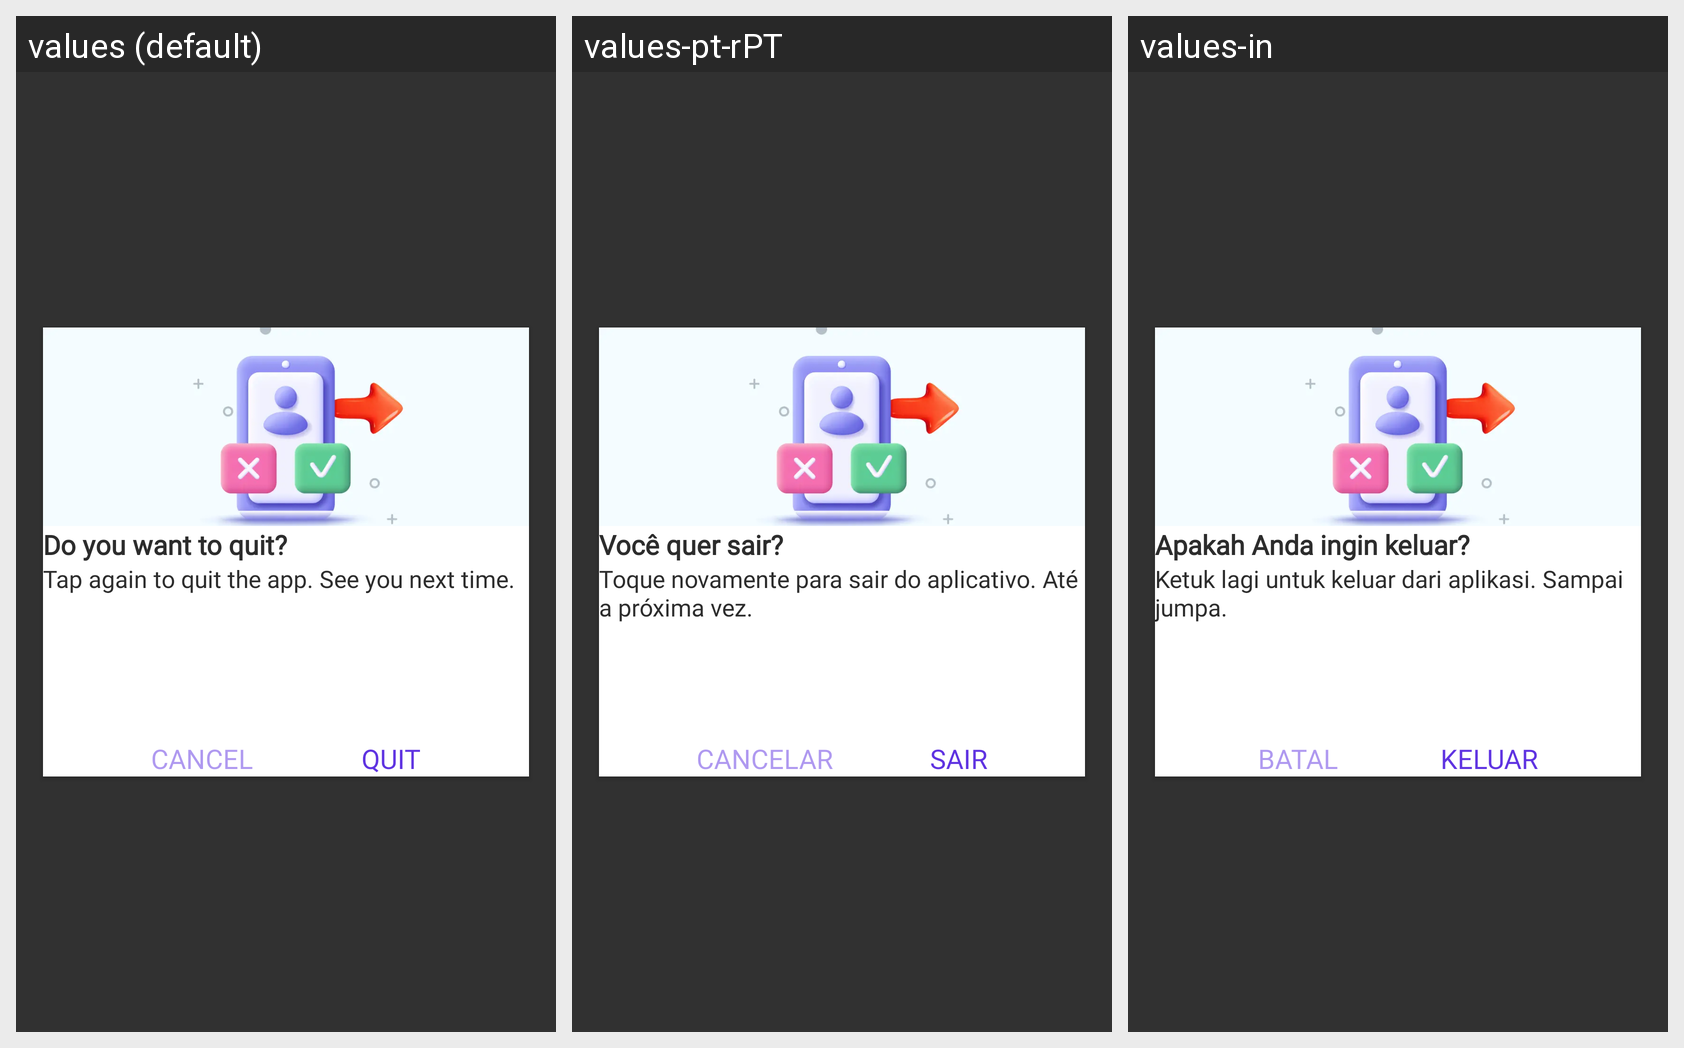

Strings drawn on this Android screen and how each of the app's shown locales translates them:
Android screen res/layout/dialog_quit_app.xml rendered under 3 locales, left to right: values (default), values-pt-rPT, values-in. Device: Nexus 5 (rendered at 1080×1920; each locale shown at half size, 540×960, under a caption strip naming it); theme Theme.Todolist.
Other locales in the repository, not shown: values-es-rES, values-fr-rFR, values-hi-rIN.
Strings drawn on this screen, with the default value and each locale's value (text and hints the layout hard-codes, and strings that could not be matched under every locale, appear in the picture but are not listed):

txt_do_u_quit
  values: Do you want to quit?
  values-pt-rPT: Você quer sair?
  values-in: Apakah Anda ingin keluar?

txt_tap_again
  values: Tap again to quit the app. See you next time.
  values-pt-rPT: Toque novamente para sair do aplicativo. Até a próxima vez.
  values-in: Ketuk lagi untuk keluar dari aplikasi. Sampai jumpa.

txt_quit
  values: quit
  values-pt-rPT: sair
  values-in: keluar

cancel
  values: Cancel
  values-pt-rPT: Cancelar
  values-in: Batal
